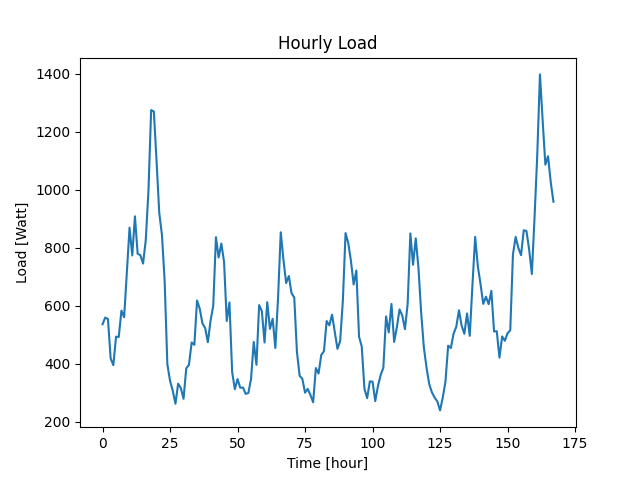

The table this chart was drawn from, first rows:
Datetime, Load
2022-04-07 10:48:39, 536
2022-04-07 11:48:39, 559
2022-04-07 12:48:39, 554
2022-04-07 13:48:39, 418
2022-04-07 14:48:39, 395
2022-04-07 15:48:39, 493
2022-04-07 16:48:39, 492
2022-04-07 17:48:39, 583
2022-04-07 18:48:39, 560
2022-04-07 19:48:39, 714
2022-04-07 20:48:39, 869
2022-04-07 21:48:39, 773
2022-04-07 22:48:39, 908
2022-04-07 23:48:39, 779
2022-04-08 00:48:39, 774
2022-04-08 01:48:39, 745
2022-04-08 02:48:39, 825
2022-04-08 03:48:39, 995
2022-04-08 04:48:39, 1274
2022-04-08 05:48:39, 1269
2022-04-08 06:48:39, 1099
2022-04-08 07:48:39, 920
2022-04-08 08:48:39, 844
2022-04-08 09:48:39, 685
2022-04-08 10:48:39, 398
2022-04-08 11:48:39, 341
2022-04-08 12:48:39, 307
2022-04-08 13:48:39, 262
2022-04-08 14:48:39, 331
2022-04-08 15:48:39, 316
2022-04-08 16:48:39, 279
2022-04-08 17:48:39, 384
2022-04-08 18:48:39, 396
2022-04-08 19:48:39, 473
2022-04-08 20:48:39, 465
2022-04-08 21:48:39, 618
2022-04-08 22:48:39, 589
2022-04-08 23:48:39, 539
2022-04-09 00:48:39, 523
2022-04-09 01:48:39, 474
2022-04-09 02:48:39, 548
2022-04-09 03:48:39, 600
2022-04-09 04:48:39, 836
2022-04-09 05:48:39, 766
2022-04-09 06:48:39, 814
2022-04-09 07:48:39, 751
2022-04-09 08:48:39, 547
2022-04-09 09:48:39, 611
2022-04-09 10:48:39, 371
2022-04-09 11:48:39, 312
2022-04-09 12:48:39, 347
2022-04-09 13:48:39, 317
2022-04-09 14:48:39, 318
2022-04-09 15:48:39, 296
2022-04-09 16:48:39, 299
2022-04-09 17:48:39, 348
2022-04-09 18:48:39, 475
2022-04-09 19:48:39, 396
2022-04-09 20:48:39, 602
2022-04-09 21:48:39, 581
... 108 more rows
